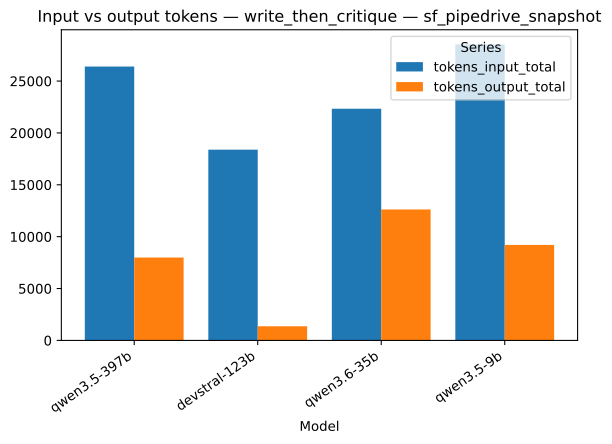

Source data for this figure (header and first rows):
strategy, model, series, value
write_then_critique, qwen3.5-397b, tokens_input_total, 26405
write_then_critique, devstral-123b, tokens_input_total, 18388
write_then_critique, qwen3.6-35b, tokens_input_total, 22335
write_then_critique, qwen3.5-9b, tokens_input_total, 28522
write_then_critique, qwen3.5-397b, tokens_output_total, 7991
write_then_critique, devstral-123b, tokens_output_total, 1363
write_then_critique, qwen3.6-35b, tokens_output_total, 12626
write_then_critique, qwen3.5-9b, tokens_output_total, 9207
